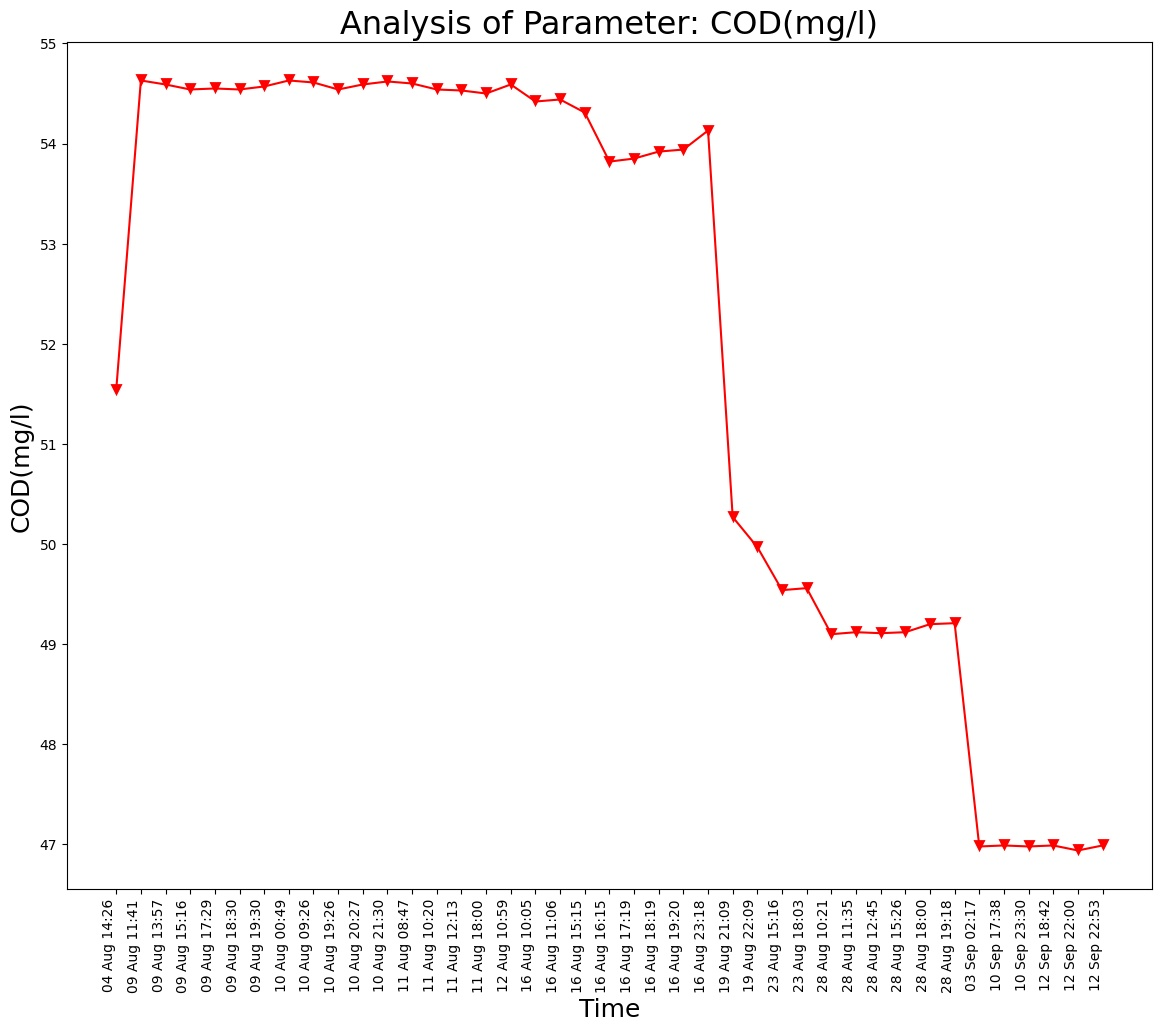

The table this chart was drawn from, first rows:
Unnamed: 0, DateTime, Date, Time, COD(mg/l)
0.0, 04 Aug 14:26, 04 Aug 2021, 14:26:24, 51.54
1.0, 09 Aug 11:41, 09 Aug 2021, 11:41:48, 54.63
2.0, 09 Aug 13:57, 09 Aug 2021, 13:57:19, 54.59
3.0, 09 Aug 15:16, 09 Aug 2021, 15:16:19, 54.54
4.0, 09 Aug 17:29, 09 Aug 2021, 17:29:51, 54.55
5.0, 09 Aug 18:30, 09 Aug 2021, 18:30:16, 54.54
6.0, 09 Aug 19:30, 09 Aug 2021, 19:30:40, 54.57
7.0, 10 Aug 00:49, 10 Aug 2021, 00:49:39, 54.63
8.0, 10 Aug 09:26, 10 Aug 2021, 09:26:56, 54.61
9.0, 10 Aug 19:26, 10 Aug 2021, 19:26:33, 54.54
10.0, 10 Aug 20:27, 10 Aug 2021, 20:27:03, 54.59
11.0, 10 Aug 21:30, 10 Aug 2021, 21:30:23, 54.62
12.0, 11 Aug 08:47, 11 Aug 2021, 08:47:06, 54.6
13.0, 11 Aug 10:20, 11 Aug 2021, 10:20:04, 54.54
14.0, 11 Aug 12:13, 11 Aug 2021, 12:13:36, 54.53
15.0, 11 Aug 18:00, 11 Aug 2021, 18:00:02, 54.5
16.0, 12 Aug 10:59, 12 Aug 2021, 10:59:37, 54.59
17.0, 16 Aug 10:05, 16 Aug 2021, 10:05:25, 54.42
18.0, 16 Aug 11:06, 16 Aug 2021, 11:06:03, 54.44
19.0, 16 Aug 15:15, 16 Aug 2021, 15:15:28, 54.31
20.0, 16 Aug 16:15, 16 Aug 2021, 16:15:54, 53.82
21.0, 16 Aug 17:19, 16 Aug 2021, 17:19:32, 53.85
22.0, 16 Aug 18:19, 16 Aug 2021, 18:19:53, 53.92
23.0, 16 Aug 19:20, 16 Aug 2021, 19:20:17, 53.94
24.0, 16 Aug 23:18, 16 Aug 2021, 23:18:09, 54.13
25.0, 19 Aug 21:09, 19 Aug 2021, 21:09:25, 50.27
26.0, 19 Aug 22:09, 19 Aug 2021, 22:09:52, 49.97
27.0, 23 Aug 15:16, 23 Aug 2021, 15:16:38, 49.54
28.0, 23 Aug 18:03, 23 Aug 2021, 18:03:46, 49.56
29.0, 28 Aug 10:21, 28 Aug 2021, 10:21:18, 49.1
30.0, 28 Aug 11:35, 28 Aug 2021, 11:35:06, 49.12
31.0, 28 Aug 12:45, 28 Aug 2021, 12:45:39, 49.11
32.0, 28 Aug 15:26, 28 Aug 2021, 15:26:51, 49.12
33.0, 28 Aug 18:00, 28 Aug 2021, 18:00:08, 49.2
34.0, 28 Aug 19:18, 28 Aug 2021, 19:18:38, 49.21
, 03 Sep 02:17, 03 Sep 2021, 02:17:33, 46.98
, 10 Sep 17:38, 10 Sep 2021, 17:38:26, 46.99
, 10 Sep 23:30, 10 Sep 2021, 23:30:16, 46.98
, 12 Sep 18:42, 12 Sep 2021, 18:42:45, 46.99
, 12 Sep 22:00, 12 Sep 2021, 22:00:04, 46.94
, 12 Sep 22:53, 12 Sep 2021, 22:53:57, 46.99
